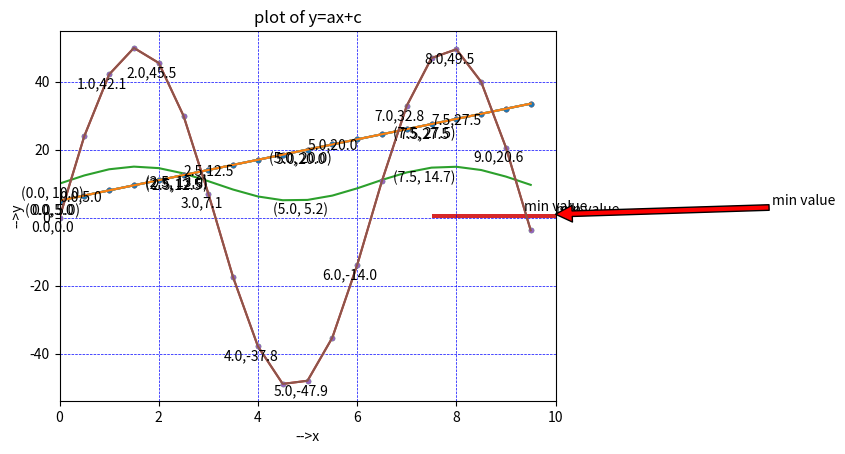

Source code (Python): (Note: this script raises an exception after producing the figure.)
# -*- coding: utf-8 -*-
"""Lab1.ipynb

Automatically generated by Colaboratory.

Original file is located at
    https://colab.research.google.com/<link-removed>

# Mam Class
"""

import numpy as np
import matplotlib.pyplot as plt

x=np.arange(-10,10,0.5)
a=3
b=5
print('x:{}, a:{}, b:{}'.format(x[:10],a,b))
y1=a*x+b
plt.plot(x,y1,'.')
plt.plot(x,y1)
plt.xlabel('-->x')
plt.ylabel('-->y')
plt.title('Plot of y = ax+b')
plt.grid(color = 'blue', linestyle = '--', linewidth = 0.5)
for i in range(0, len(x), 5):
   plt.annotate(f'({x[i]}, {y1[i]:.1f})', (x[i], y1[i]), textcoords="offset points", xytext=(-5,-10), ha='center')
plt.show()

a=5
b=10
print('x:{}, a:{}, b:{}'.format(x[:10],a,b))
x=np.arange(0,10,0.5)
sin=np.sin(x)
y = a * sin + b
plt.plot(x,y)
plt.xlabel('-->x')
plt.ylabel('-->y')
plt.xlim(-10,10)
plt.grid(color = 'blue', linestyle = '--', linewidth = 0.5)
plt.title('Plot of y = asin(x)+b')
for i in range(0, len(x), 5):
   plt.annotate(f'({x[i]}, {y[i]:.1f})', (x[i], y[i]), textcoords="offset points", xytext=(-5,-10), ha='center')
plt.show()

"""#practice

## matplotlib.annotate practice
"""

x = range(10, 61, 10)
y = range(1, 7)
print(list(zip(x,y)))

plt.bar(x, y, width=5)

plt.bar(x, y, width=5)
plt.annotate('min value', xy=(10,1))

plt.bar(x, y, width=5)
plt.annotate('min value', xy=(10,1), ha='center', va='bottom')

plt.bar(x, y, width=5)
plt.annotate('min value',
             xy=(10,1),
             ha='center',
             va='bottom',
             arrowprops={'facecolor':'red'},
             xytext=(15,3)
)

"""## Plot Practice"""

x = np.arange(-10, 10, 0.5)
a = 3
b = 5
print('x:{}, a:{}, b:{}'.format(x[:10], a, b))

y = a*x+b
plt.plot(x,y, '.')

plt.plot(x,y, '.')
plt.plot(x,y)

plt.plot(x,y, '.')
plt.plot(x,y)
plt.grid(color='blue', linestyle='--', linewidth=0.5)
plt.xlabel('-->x')
plt.ylabel('-->y')
plt.title('plot of: ax+b')

plt.plot(x,y, '.')
plt.plot(x,y)
plt.grid(color='blue', linestyle='--', linewidth=0.5)
plt.xlabel('-->x')
plt.ylabel('-->y')
plt.title('plot of: ax+b')
for i in range(0, len(x), 5):
  plt.annotate(f'{x[i]},{y[i]:.1f}', (x[i], y[i]))
plt.show()

plt.plot(x,y, '.')
plt.plot(x,y)
plt.grid(color='blue', linestyle='--', linewidth=0.5)
plt.xlabel('-->x')
plt.ylabel('-->y')
plt.title('plot of: ax+b')
for i in range(0, len(x), 5):
  plt.annotate(f'{x[i]},{y[i]:.1f}', (x[i], y[i]), textcoords='offset points', ha='center', xytext=(-5, -10))
plt.show()

a=5
b=5
x = np.arange(0, 10, 0.5)
y = a * np.sin(x)*10

print(list(zip(x,y)))

print(list(zip(x,y))[:5])

formattedOuput = [(f'{a:.1f},{b:.1f}') for a, b in zip(x, y)]
print(formattedOuput)

print(formattedOuput[:5])

plt.plot(x,y, '.')
plt.plot(x,y)
plt.grid(color='blue', linestyle='--', linewidth=0.5)
plt.xlabel('-->x')
plt.ylabel('-->y')
plt.title('plot of y=ax+c')
plt.xlim([0, 10])
for i in range(0, len(x), 2):
  plt.annotate(formattedOuput[i], (x[i], y[i]), ha='center', textcoords='offset points', xytext=(-5, -10))
plt.show()

plt.plot(x,y, '.')
plt.plot(x,y)
plt.grid(color='blue', linestyle='--', linewidth=0.5)
plt.xlabel('-->x')
plt.ylabel('-->y')
plt.title('plot of y=ax+c')
plt.xlim([0, 10])
for i in range(0, len(x), 0.5):
  plt.annotate(f'{formattedOuput[i]:.1f}')
plt.show()